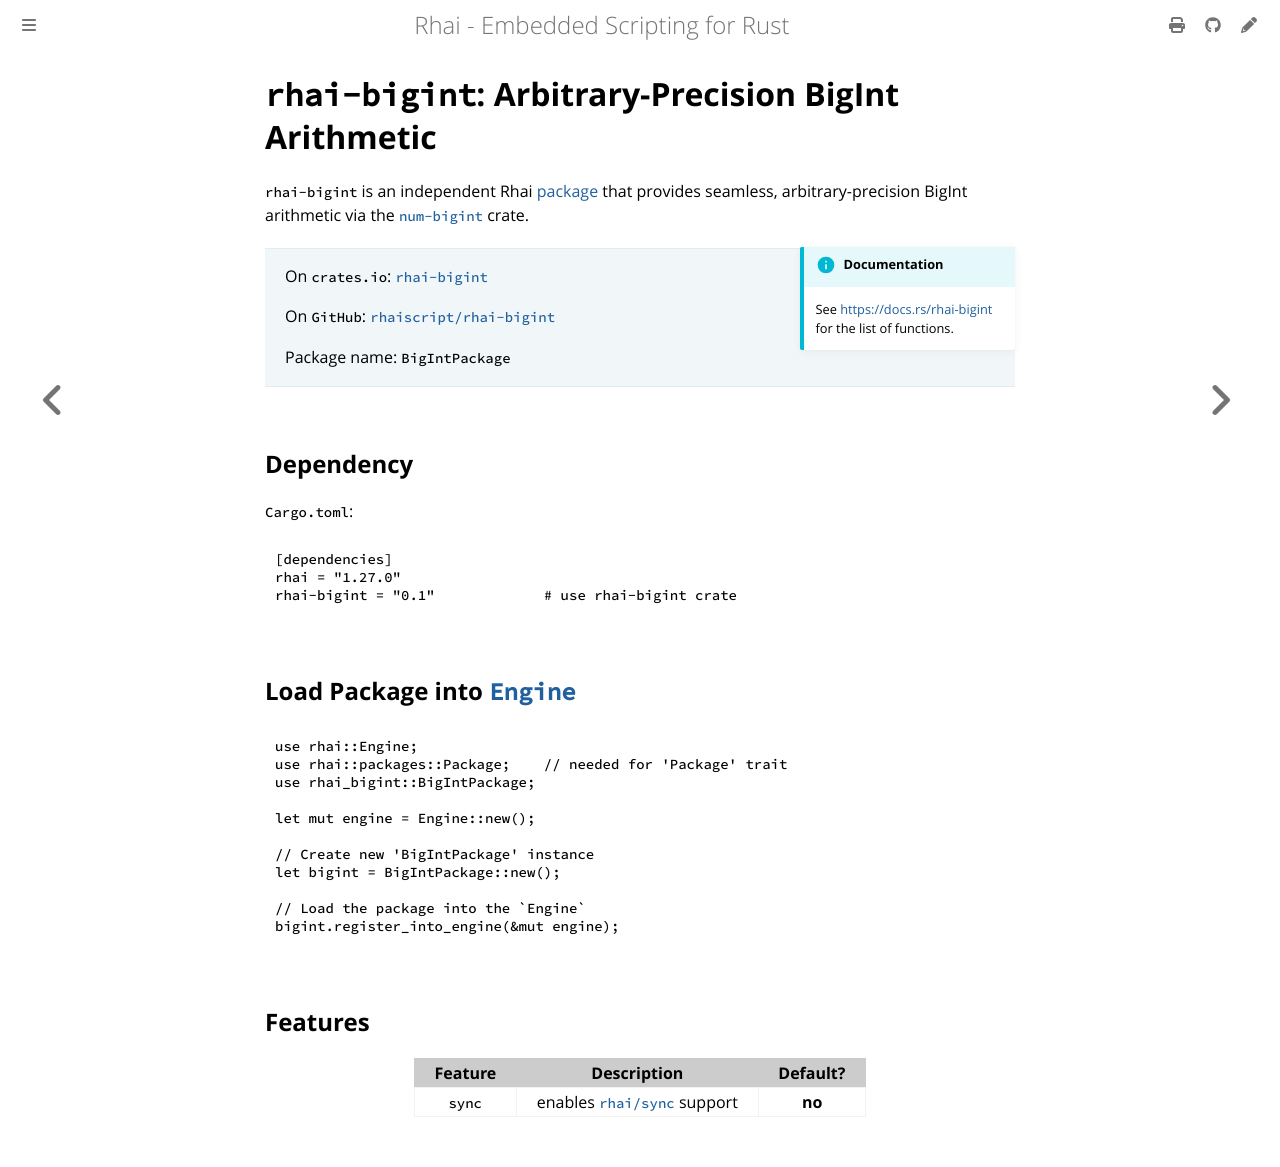

repository: rhaiscript/book · page: lib/rhai-bigint.html · generator: mdbook

`rhai-bigint`: Arbitrary-Precision BigInt Arithmetic
====================================================

{{#include ../links.md}}

`rhai-bigint` is an independent Rhai [package] that provides seamless, arbitrary-precision BigInt
arithmetic via the [`num-bigint`](https://crates.io/crates/num-bigint) crate.

```admonish info.side "Documentation"

See [https://docs.rs/rhai-bigint](https://docs.rs/rhai-bigint#api) for the list of functions.
```

> On `crates.io`: [`rhai-bigint`](https://crates.io/crates/rhai-bigint)
>
> On `GitHub`: [`rhaiscript/rhai-bigint`](https://github.com/rhaiscript/rhai-bigint)
>
> Package name: `BigIntPackage`


Dependency
----------

`Cargo.toml`:

```toml
[dependencies]
rhai = "{{version}}"
rhai-bigint = "0.1"             # use rhai-bigint crate
```


Load Package into [`Engine`]
----------------------------

```rust
use rhai::Engine;
use rhai::packages::Package;    // needed for 'Package' trait
use rhai_bigint::BigIntPackage;

let mut engine = Engine::new();

// Create new 'BigIntPackage' instance
let bigint = BigIntPackage::new();

// Load the package into the `Engine`
bigint.register_into_engine(&mut engine);
```


Features
--------

| Feature | Description                           | Default? |
| :-----: | ------------------------------------- | :------: |
| `sync`  | enables [`rhai/sync`][`sync`] support |  **no**  |
